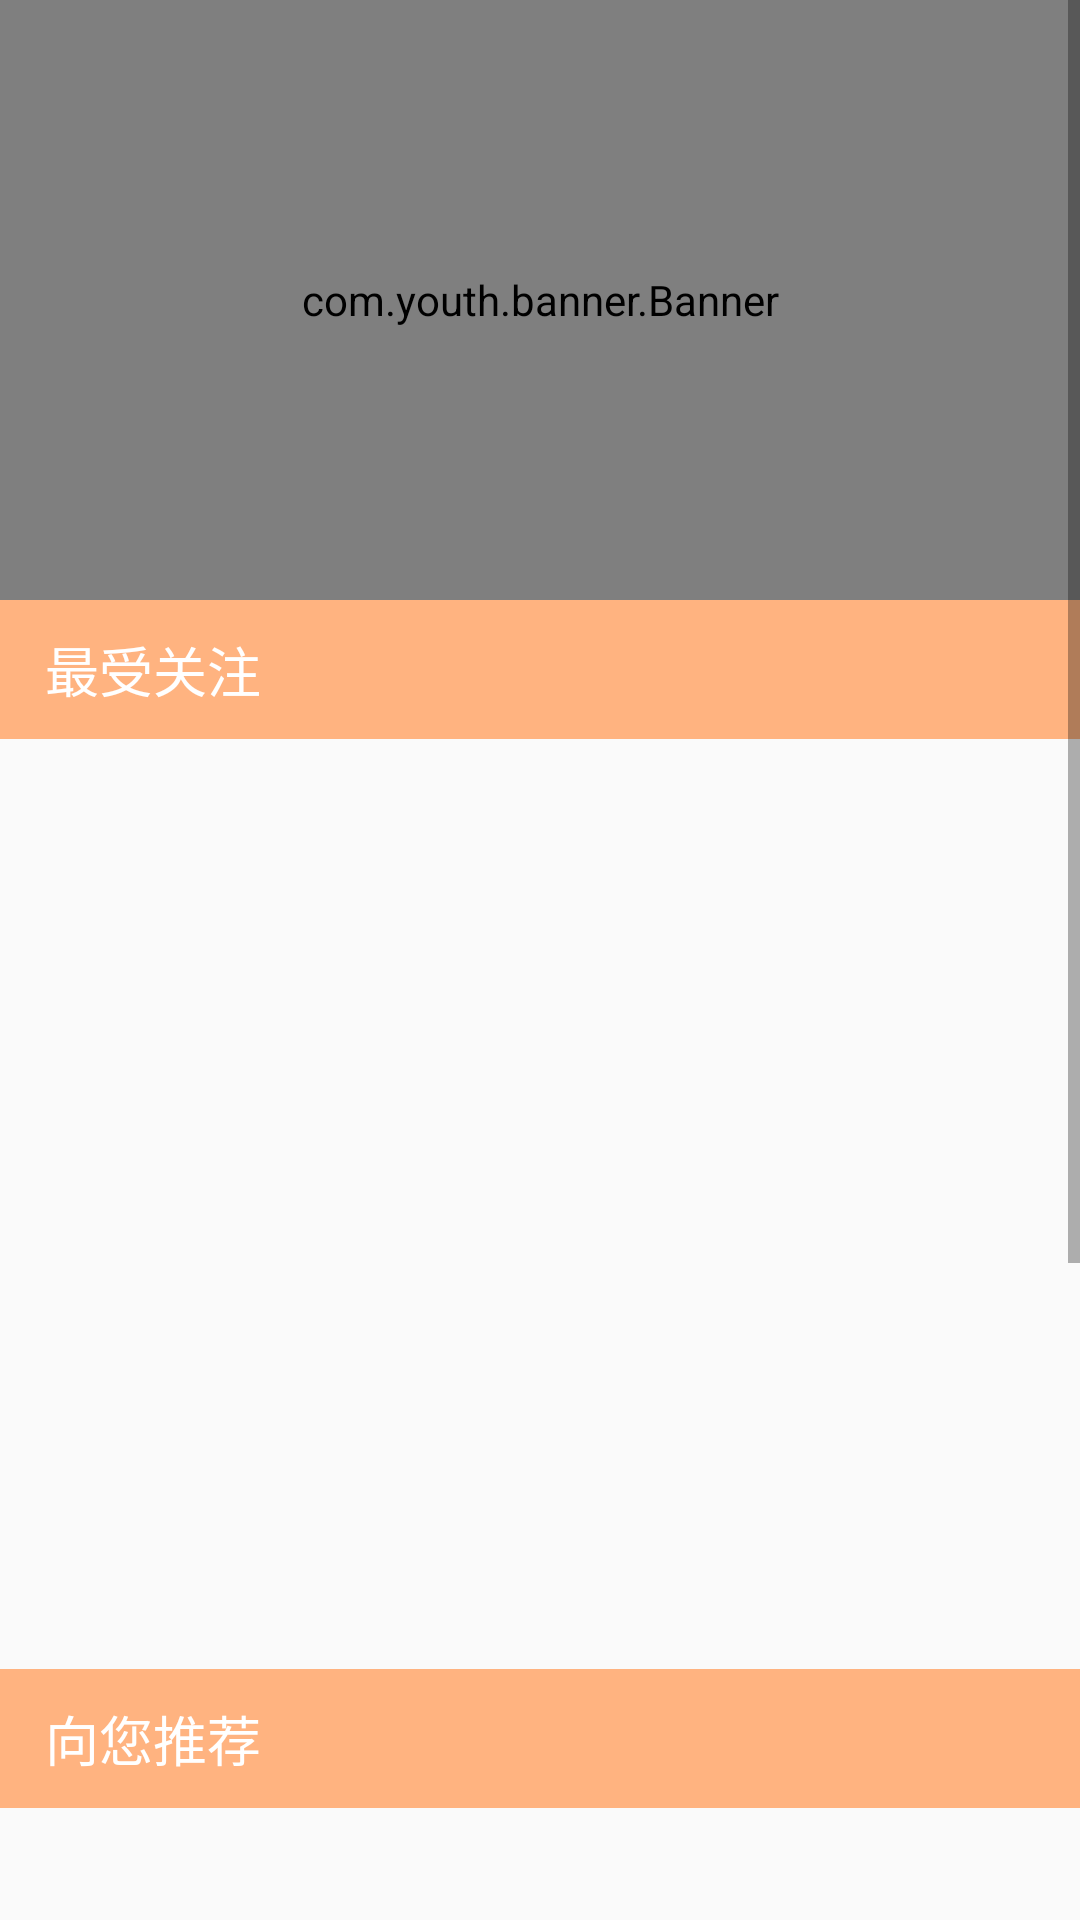

This screen was rendered from an Android layout file. Write that file and the resources it references.
<!-- AndroidManifest.xml: application theme Theme.ToyNJoy -->
<!-- res/layout/fragment_home.xml -->
<?xml version="1.0" encoding="utf-8"?>
<ScrollView
    xmlns:android="http://schemas.android.com/apk/res/android"
    xmlns:app="http://schemas.android.com/apk/res-auto"
    xmlns:tools="http://schemas.android.com/tools"
    android:layout_width="match_parent"
    android:layout_height="match_parent"
    tools:context=".fragment.HomeFragment">

    <LinearLayout
        android:layout_width="match_parent"
        android:layout_height="wrap_content"
        android:orientation="vertical"
        android:paddingBottom="60dp">





        <com.youth.banner.Banner
            android:id="@+id/home_banner"
            android:layout_width="match_parent"
            android:layout_height="200dp"
            app:layout_constraintBottom_toBottomOf="parent"
            app:layout_constraintTop_toTopOf="parent"/>

        <TextView
            style="@style/HomeTitle"
            android:text="@string/browseGame"/>

        <androidx.recyclerview.widget.RecyclerView
            android:id="@+id/browseGame"
            android:layout_width="match_parent"
            android:layout_height="310dp"
            android:nestedScrollingEnabled="false"/>

        <TextView
            style="@style/HomeTitle"
            android:text="@string/purchasesGame"/>

        <androidx.recyclerview.widget.RecyclerView
            android:id="@+id/purchasesGame"
            android:layout_width="match_parent"
            android:layout_height="310dp"
            android:nestedScrollingEnabled="false"/>

    </LinearLayout>

</ScrollView>
<!-- resources referenced by this layout -->
<resources>
  <string name="browseGame">最受关注</string>
  <string name="newGame">最新上架</string>
  <string name="purchasesGame">向您推荐</string>
  <style name="HomeTitle">
          <item name="android:layout_width">match_parent</item>
          <item name="android:layout_height">wrap_content</item>
          <item name="android:paddingLeft">15dp</item>
          <item name="android:paddingTop">10dp</item>
          <item name="android:paddingBottom">10dp</item>
          <item name="android:background">@color/System_weaken</item>
          <item name="android:textSize">18sp</item>
          <item name="android:textColor">@color/white</item>
      </style>
  <style name="Theme.ToyNJoy" parent="Theme.MaterialComponents.Light.NoActionBar.Bridge">
          
          <item name="colorPrimary">@color/System</item>
          
          <item name="colorPrimaryVariant">@android:color/transparent</item>
          <item name="colorOnPrimary">@android:color/white</item>
          
          <item name="colorSecondary">@color/grey_weaken</item>
          <item name="colorSecondaryVariant">@color/System_emphasize</item>
          
          <item name="colorOnSecondary">@color/System_text</item>
          
          <item name="android:statusBarColor" tools:targetApi="l">?attr/colorPrimaryVariant</item>
          
      </style>
  <color name="System_weaken">#ffb380</color>
  <color name="white">#FFFFFFFF</color>
  <color name="System">#ff751a</color>
  <color name="grey_weaken">#999999</color>
  <color name="System_emphasize">#ff4d4d</color>
  <color name="System_text">#000</color>
</resources>
